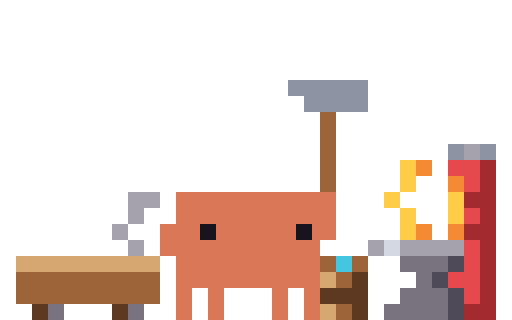
t = 0.00 s
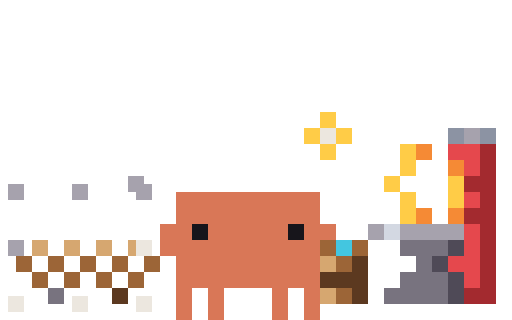
t = 0.11 s
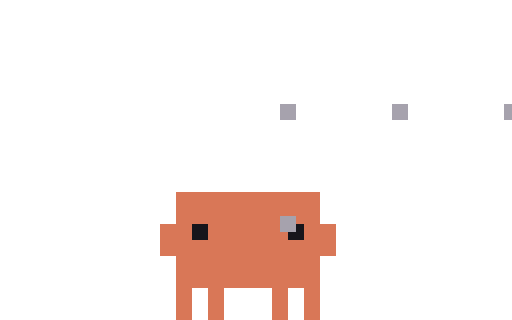
t = 0.23 s
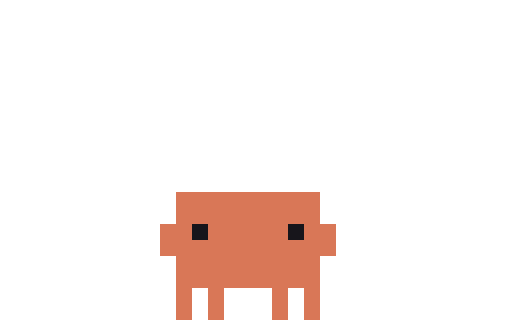
t = 0.33 s
t = 0.48 s: frame unchanged from t = 0.33 s, image omitted
t = 0.55 s: frame unchanged from t = 0.33 s, image omitted

The animated SVG that drew these frames (rendered in a browser with its animation timeline set to each time). Animation: 6 CSS @keyframes rules; one cycle of 0.55 s.

<svg xmlns="http://www.w3.org/2000/svg" width="96" height="60" viewBox="0 0 32 20" shape-rendering="crispEdges"><title>Clawd out-working-forge</title><desc>Pack-away for working-forge: its scene leaves, ending on the plain pose.</desc><style>@keyframes clawd-out-working-forge-0-0{0%{opacity:1}9.091%{opacity:0}100%{opacity:0}}.clawd-out-working-forge-0-0{opacity:1;animation:clawd-out-working-forge-0-0 550ms step-end 1 forwards}@keyframes clawd-out-working-forge-0-1{0%{opacity:0}9.091%{opacity:1}18.182%{opacity:0}100%{opacity:0}}.clawd-out-working-forge-0-1{opacity:0;animation:clawd-out-working-forge-0-1 550ms step-end 1 forwards}@keyframes clawd-out-working-forge-0-2{0%{opacity:0}18.182%{opacity:1}27.273%{opacity:0}100%{opacity:0}}.clawd-out-working-forge-0-2{opacity:0;animation:clawd-out-working-forge-0-2 550ms step-end 1 forwards}@keyframes clawd-out-working-forge-0-3{0%{opacity:0}27.273%{opacity:1}36.364%{opacity:0}100%{opacity:0}}.clawd-out-working-forge-0-3{opacity:0;animation:clawd-out-working-forge-0-3 550ms step-end 1 forwards}@keyframes clawd-out-working-forge-0-4{0%{opacity:0}36.364%{opacity:1}45.455%{opacity:0}100%{opacity:0}}.clawd-out-working-forge-0-4{opacity:0;animation:clawd-out-working-forge-0-4 550ms step-end 1 forwards}@keyframes clawd-out-working-forge-0-5{0%{opacity:0}45.455%{opacity:1}100%{opacity:1}}.clawd-out-working-forge-0-5{opacity:0;animation:clawd-out-working-forge-0-5 550ms step-end 1 forwards}@media (prefers-reduced-motion:reduce){[class^="clawd-out-working-forge-"]{animation:none!important}}</style><g class="clawd-out-working-forge-0-0" transform="scale(0.5)"><path fill="#8C93A3" d="M36 10h10v1h-10zM36 11h10v1h-10zM38 12h8v1h-8zM38 13h8v1h-8zM56 18h2v1h-2zM60 18h2v1h-2zM56 19h2v1h-2zM60 19h2v1h-2z"/><path fill="#9C6537" d="M40 14h2v1h-2zM40 15h2v1h-2zM40 16h2v1h-2zM40 17h2v1h-2zM40 18h2v1h-2zM40 19h2v1h-2zM40 20h2v1h-2zM40 21h2v1h-2zM40 22h2v1h-2zM40 23h2v1h-2zM40 32h2v1h-2zM44 32h2v1h-2zM40 33h2v1h-2zM44 33h2v1h-2zM2 34h18v1h-18zM42 34h2v1h-2zM2 35h18v1h-18zM42 35h2v1h-2zM2 36h18v1h-18zM2 37h18v1h-18zM42 38h2v1h-2zM42 39h2v1h-2z"/><path fill="#A6A2AD" d="M58 18h2v1h-2zM58 19h2v1h-2zM16 24h4v1h-4zM16 25h4v1h-4zM16 26h2v1h-2zM16 27h2v1h-2zM14 28h2v1h-2zM14 29h2v1h-2zM16 30h2v1h-2zM46 30h2v1h-2zM50 30h8v1h-8zM16 31h2v1h-2zM46 31h2v1h-2zM50 31h8v1h-8z"/><path fill="#FFCC47" d="M50 20h2v1h-2zM50 21h2v1h-2zM50 22h2v1h-2zM50 23h2v1h-2zM48 24h2v1h-2zM56 24h2v1h-2zM48 25h2v1h-2zM56 25h2v1h-2zM50 26h2v1h-2zM56 26h2v1h-2zM50 27h2v1h-2zM56 27h2v1h-2zM50 28h2v1h-2zM50 29h2v1h-2z"/><path fill="#F58A35" d="M52 20h2v1h-2zM52 21h2v1h-2zM56 22h2v1h-2zM56 23h2v1h-2zM52 28h2v1h-2zM56 28h2v1h-2zM52 29h2v1h-2zM56 29h2v1h-2z"/><path fill="#E5484D" d="M56 20h4v1h-4zM56 21h4v1h-4zM58 22h2v1h-2zM58 23h2v1h-2zM58 26h2v1h-2zM58 27h2v1h-2zM58 30h2v1h-2zM58 31h2v1h-2zM58 32h2v1h-2zM58 33h2v1h-2zM56 34h4v1h-4zM56 35h4v1h-4zM58 36h2v1h-2zM58 37h2v1h-2z"/><path fill="#A32A2F" d="M60 20h2v1h-2zM60 21h2v1h-2zM60 22h2v1h-2zM60 23h2v1h-2zM58 24h4v1h-4zM58 25h4v1h-4zM60 26h2v1h-2zM60 27h2v1h-2zM58 28h4v1h-4zM58 29h4v1h-4zM60 30h2v1h-2zM60 31h2v1h-2zM60 32h2v1h-2zM60 33h2v1h-2zM60 34h2v1h-2zM60 35h2v1h-2zM60 36h2v1h-2zM60 37h2v1h-2zM58 38h4v1h-4zM58 39h4v1h-4z"/><path fill="#D97757" d="M22 24h20v1h-20zM22 25h20v1h-20zM22 26h20v1h-20zM22 27h20v1h-20zM20 28h5v1h-5zM27 28h10v1h-10zM39 28h3v1h-3zM20 29h5v1h-5zM27 29h10v1h-10zM39 29h3v1h-3zM20 30h20v1h-20zM20 31h20v1h-20zM22 32h18v1h-18zM22 33h18v1h-18zM22 34h18v1h-18zM22 35h18v1h-18zM22 36h2v1h-2zM26 36h2v1h-2zM34 36h2v1h-2zM38 36h2v1h-2zM22 37h2v1h-2zM26 37h2v1h-2zM34 37h2v1h-2zM38 37h2v1h-2zM22 38h2v1h-2zM26 38h2v1h-2zM34 38h2v1h-2zM38 38h2v1h-2zM22 39h2v1h-2zM26 39h2v1h-2zM34 39h2v1h-2zM38 39h2v1h-2z"/><path fill="#17151B" d="M25 28h2v1h-2zM37 28h2v1h-2zM25 29h2v1h-2zM37 29h2v1h-2z"/><path fill="#D3D8E2" d="M48 30h2v1h-2zM48 31h2v1h-2z"/><path fill="#D6A770" d="M2 32h18v1h-18zM2 33h18v1h-18zM40 34h2v1h-2zM40 35h2v1h-2zM40 38h2v1h-2zM40 39h2v1h-2z"/><path fill="#43C6E0" d="M42 32h2v1h-2zM42 33h2v1h-2z"/><path fill="#78737F" d="M50 32h6v1h-6zM50 33h6v1h-6zM52 34h2v1h-2zM52 35h2v1h-2zM50 36h6v1h-6zM50 37h6v1h-6zM6 38h2v1h-2zM16 38h2v1h-2zM48 38h8v1h-8zM6 39h2v1h-2zM16 39h2v1h-2zM48 39h8v1h-8z"/><path fill="#4F4A57" d="M56 32h2v1h-2zM56 33h2v1h-2zM54 34h2v1h-2zM54 35h2v1h-2zM56 36h2v1h-2zM56 37h2v1h-2zM56 38h2v1h-2zM56 39h2v1h-2z"/><path fill="#5C3920" d="M44 34h2v1h-2zM44 35h2v1h-2zM40 36h6v1h-6zM40 37h6v1h-6zM4 38h2v1h-2zM14 38h2v1h-2zM44 38h2v1h-2zM4 39h2v1h-2zM14 39h2v1h-2zM44 39h2v1h-2z"/></g><g class="clawd-out-working-forge-0-1" transform="scale(0.5)"><path fill="#8C93A3" d="M36 10h2v1h-2zM40 10h2v1h-2zM44 10h2v1h-2zM36 11h2v1h-2zM40 11h2v1h-2zM44 11h2v1h-2zM38 12h2v1h-2zM42 12h2v1h-2zM38 13h2v1h-2zM42 13h2v1h-2zM56 18h2v1h-2zM60 18h2v1h-2zM56 19h2v1h-2zM60 19h2v1h-2z"/><path fill="#9C6537" d="M40 14h2v1h-2zM40 15h2v1h-2zM40 18h2v1h-2zM40 19h2v1h-2zM40 22h2v1h-2zM40 23h2v1h-2zM2 32h18v1h-18zM40 32h2v1h-2zM44 32h2v1h-2zM2 33h18v1h-18zM40 33h2v1h-2zM44 33h2v1h-2zM2 34h18v1h-18zM42 34h2v1h-2zM2 35h18v1h-18zM42 35h2v1h-2zM42 38h2v1h-2zM42 39h2v1h-2z"/><path fill="#A6A2AD" d="M58 18h2v1h-2zM58 19h2v1h-2zM16 22h4v1h-4zM16 23h4v1h-4zM16 24h2v1h-2zM16 25h2v1h-2zM14 26h2v1h-2zM14 27h2v1h-2zM16 28h2v1h-2zM16 29h2v1h-2zM46 30h2v1h-2zM50 30h8v1h-8zM46 31h2v1h-2zM50 31h8v1h-8z"/><path fill="#FFCC47" d="M50 20h2v1h-2zM50 21h2v1h-2zM50 22h2v1h-2zM50 23h2v1h-2zM48 24h2v1h-2zM56 24h2v1h-2zM48 25h2v1h-2zM56 25h2v1h-2zM50 26h2v1h-2zM56 26h2v1h-2zM50 27h2v1h-2zM56 27h2v1h-2zM50 28h2v1h-2zM50 29h2v1h-2z"/><path fill="#F58A35" d="M52 20h2v1h-2zM52 21h2v1h-2zM56 22h2v1h-2zM56 23h2v1h-2zM52 28h2v1h-2zM56 28h2v1h-2zM52 29h2v1h-2zM56 29h2v1h-2z"/><path fill="#E5484D" d="M56 20h4v1h-4zM56 21h4v1h-4zM58 22h2v1h-2zM58 23h2v1h-2zM58 26h2v1h-2zM58 27h2v1h-2zM58 30h2v1h-2zM58 31h2v1h-2zM58 32h2v1h-2zM58 33h2v1h-2zM56 34h4v1h-4zM56 35h4v1h-4zM58 36h2v1h-2zM58 37h2v1h-2z"/><path fill="#A32A2F" d="M60 20h2v1h-2zM60 21h2v1h-2zM60 22h2v1h-2zM60 23h2v1h-2zM58 24h4v1h-4zM58 25h4v1h-4zM60 26h2v1h-2zM60 27h2v1h-2zM58 28h4v1h-4zM58 29h4v1h-4zM60 30h2v1h-2zM60 31h2v1h-2zM60 32h2v1h-2zM60 33h2v1h-2zM60 34h2v1h-2zM60 35h2v1h-2zM60 36h2v1h-2zM60 37h2v1h-2zM58 38h4v1h-4zM58 39h4v1h-4z"/><path fill="#D97757" d="M22 24h18v1h-18zM22 25h18v1h-18zM22 26h18v1h-18zM22 27h18v1h-18zM20 28h4v1h-4zM26 28h10v1h-10zM38 28h4v1h-4zM20 29h4v1h-4zM26 29h10v1h-10zM38 29h4v1h-4zM20 30h22v1h-22zM20 31h22v1h-22zM22 32h18v1h-18zM22 33h18v1h-18zM22 34h18v1h-18zM22 35h18v1h-18zM22 36h2v1h-2zM26 36h2v1h-2zM34 36h2v1h-2zM38 36h2v1h-2zM22 37h2v1h-2zM26 37h2v1h-2zM34 37h2v1h-2zM38 37h2v1h-2zM22 38h2v1h-2zM26 38h2v1h-2zM34 38h2v1h-2zM38 38h2v1h-2zM22 39h2v1h-2zM26 39h2v1h-2zM34 39h2v1h-2zM38 39h2v1h-2z"/><path fill="#17151B" d="M24 28h2v1h-2zM36 28h2v1h-2zM24 29h2v1h-2zM36 29h2v1h-2z"/><path fill="#D6A770" d="M2 30h18v1h-18zM2 31h18v1h-18zM40 34h2v1h-2zM40 35h2v1h-2zM40 38h2v1h-2zM40 39h2v1h-2z"/><path fill="#D3D8E2" d="M48 30h2v1h-2zM48 31h2v1h-2z"/><path fill="#43C6E0" d="M42 32h2v1h-2zM42 33h2v1h-2z"/><path fill="#78737F" d="M50 32h6v1h-6zM50 33h6v1h-6zM52 34h2v1h-2zM52 35h2v1h-2zM6 36h2v1h-2zM16 36h2v1h-2zM50 36h6v1h-6zM6 37h2v1h-2zM16 37h2v1h-2zM50 37h6v1h-6zM48 38h8v1h-8zM48 39h8v1h-8z"/><path fill="#4F4A57" d="M56 32h2v1h-2zM56 33h2v1h-2zM54 34h2v1h-2zM54 35h2v1h-2zM56 36h2v1h-2zM56 37h2v1h-2zM56 38h2v1h-2zM56 39h2v1h-2z"/><path fill="#5C3920" d="M44 34h2v1h-2zM44 35h2v1h-2zM4 36h2v1h-2zM14 36h2v1h-2zM40 36h6v1h-6zM4 37h2v1h-2zM14 37h2v1h-2zM40 37h6v1h-6zM44 38h2v1h-2zM44 39h2v1h-2z"/></g><g class="clawd-out-working-forge-0-2" transform="scale(0.5)"><path fill="#FFCC47" d="M40 14h2v1h-2zM40 15h2v1h-2zM38 16h2v1h-2zM42 16h2v1h-2zM38 17h2v1h-2zM42 17h2v1h-2zM40 18h2v1h-2zM50 18h2v1h-2zM40 19h2v1h-2zM50 19h2v1h-2zM50 20h2v1h-2zM50 21h2v1h-2zM48 22h2v1h-2zM56 22h2v1h-2zM48 23h2v1h-2zM56 23h2v1h-2zM50 24h2v1h-2zM56 24h2v1h-2zM50 25h2v1h-2zM56 25h2v1h-2zM50 26h2v1h-2zM50 27h2v1h-2z"/><path fill="#ECE7DF" d="M40 16h2v1h-2zM40 17h2v1h-2zM17 30h2v1h-2zM17 31h2v1h-2zM1 37h2v1h-2zM9 37h2v1h-2zM17 37h2v1h-2zM1 38h2v1h-2zM9 38h2v1h-2zM17 38h2v1h-2z"/><path fill="#8C93A3" d="M56 16h2v1h-2zM60 16h2v1h-2zM56 17h2v1h-2zM60 17h2v1h-2z"/><path fill="#A6A2AD" d="M58 16h2v1h-2zM58 17h2v1h-2zM16 22h2v1h-2zM1 23h2v1h-2zM9 23h2v1h-2zM16 23h3v1h-3zM1 24h2v1h-2zM9 24h2v1h-2zM17 24h2v1h-2zM46 28h2v1h-2zM50 28h8v1h-8zM46 29h2v1h-2zM50 29h8v1h-8zM1 30h2v1h-2zM1 31h2v1h-2z"/><path fill="#F58A35" d="M52 18h2v1h-2zM52 19h2v1h-2zM56 20h2v1h-2zM56 21h2v1h-2zM52 26h2v1h-2zM56 26h2v1h-2zM52 27h2v1h-2zM56 27h2v1h-2z"/><path fill="#E5484D" d="M56 18h4v1h-4zM56 19h4v1h-4zM58 20h2v1h-2zM58 21h2v1h-2zM58 24h2v1h-2zM58 25h2v1h-2zM58 28h2v1h-2zM58 29h2v1h-2zM58 30h2v1h-2zM58 31h2v1h-2zM56 32h4v1h-4zM56 33h4v1h-4zM58 34h2v1h-2zM58 35h2v1h-2z"/><path fill="#A32A2F" d="M60 18h2v1h-2zM60 19h2v1h-2zM60 20h2v1h-2zM60 21h2v1h-2zM58 22h4v1h-4zM58 23h4v1h-4zM60 24h2v1h-2zM60 25h2v1h-2zM58 26h4v1h-4zM58 27h4v1h-4zM60 28h2v1h-2zM60 29h2v1h-2zM60 30h2v1h-2zM60 31h2v1h-2zM60 32h2v1h-2zM60 33h2v1h-2zM60 34h2v1h-2zM60 35h2v1h-2zM58 36h4v1h-4zM58 37h4v1h-4z"/><path fill="#D97757" d="M22 24h18v1h-18zM22 25h18v1h-18zM22 26h18v1h-18zM22 27h18v1h-18zM20 28h4v1h-4zM26 28h10v1h-10zM38 28h4v1h-4zM20 29h4v1h-4zM26 29h10v1h-10zM38 29h4v1h-4zM20 30h20v1h-20zM20 31h20v1h-20zM22 32h18v1h-18zM22 33h18v1h-18zM22 34h18v1h-18zM22 35h18v1h-18zM22 36h2v1h-2zM26 36h2v1h-2zM34 36h2v1h-2zM38 36h2v1h-2zM22 37h2v1h-2zM26 37h2v1h-2zM34 37h2v1h-2zM38 37h2v1h-2zM22 38h2v1h-2zM26 38h2v1h-2zM34 38h2v1h-2zM38 38h2v1h-2zM22 39h2v1h-2zM26 39h2v1h-2zM34 39h2v1h-2zM38 39h2v1h-2z"/><path fill="#17151B" d="M24 28h2v1h-2zM36 28h2v1h-2zM24 29h2v1h-2zM36 29h2v1h-2z"/><path fill="#D3D8E2" d="M48 28h2v1h-2zM48 29h2v1h-2z"/><path fill="#D6A770" d="M4 30h2v1h-2zM8 30h2v1h-2zM12 30h2v1h-2zM16 30h1v1h-1zM4 31h2v1h-2zM8 31h2v1h-2zM12 31h2v1h-2zM16 31h1v1h-1zM40 32h2v1h-2zM40 33h2v1h-2zM40 36h2v1h-2zM40 37h2v1h-2z"/><path fill="#9C6537" d="M40 30h2v1h-2zM44 30h2v1h-2zM40 31h2v1h-2zM44 31h2v1h-2zM2 32h2v1h-2zM6 32h2v1h-2zM10 32h2v1h-2zM14 32h2v1h-2zM18 32h2v1h-2zM42 32h2v1h-2zM2 33h2v1h-2zM6 33h2v1h-2zM10 33h2v1h-2zM14 33h2v1h-2zM18 33h2v1h-2zM42 33h2v1h-2zM4 34h2v1h-2zM8 34h2v1h-2zM12 34h2v1h-2zM16 34h2v1h-2zM4 35h2v1h-2zM8 35h2v1h-2zM12 35h2v1h-2zM16 35h2v1h-2zM42 36h2v1h-2zM42 37h2v1h-2z"/><path fill="#43C6E0" d="M42 30h2v1h-2zM42 31h2v1h-2z"/><path fill="#78737F" d="M50 30h6v1h-6zM50 31h6v1h-6zM52 32h2v1h-2zM52 33h2v1h-2zM50 34h6v1h-6zM50 35h6v1h-6zM6 36h2v1h-2zM48 36h8v1h-8zM6 37h2v1h-2zM48 37h8v1h-8z"/><path fill="#4F4A57" d="M56 30h2v1h-2zM56 31h2v1h-2zM54 32h2v1h-2zM54 33h2v1h-2zM56 34h2v1h-2zM56 35h2v1h-2zM56 36h2v1h-2zM56 37h2v1h-2z"/><path fill="#5C3920" d="M44 32h2v1h-2zM44 33h2v1h-2zM40 34h6v1h-6zM40 35h6v1h-6zM14 36h2v1h-2zM44 36h2v1h-2zM14 37h2v1h-2zM44 37h2v1h-2z"/></g><g class="clawd-out-working-forge-0-3" transform="scale(0.5)"><path fill="#ECE7DF" d="M40 16h2v1h-2zM40 17h2v1h-2zM59 27h2v1h-2zM59 28h2v1h-2zM39 37h2v1h-2zM49 37h2v1h-2zM59 37h2v1h-2zM39 38h2v1h-2zM49 38h2v1h-2zM59 38h2v1h-2z"/><path fill="#A6A2AD" d="M58 16h2v1h-2zM39 17h1v1h-1zM49 17h2v1h-2zM58 17h3v1h-3zM39 18h2v1h-2zM49 18h2v1h-2zM59 18h2v1h-2zM9 21h2v1h-2zM20 21h2v1h-2zM9 22h2v1h-2zM20 22h2v1h-2zM39 27h2v1h-2zM39 28h2v1h-2zM46 28h2v1h-2zM50 28h2v1h-2zM54 28h2v1h-2zM46 29h2v1h-2zM50 29h2v1h-2zM54 29h2v1h-2z"/><path fill="#F58A35" d="M52 18h2v1h-2zM52 19h2v1h-2zM52 26h2v1h-2zM56 26h2v1h-2zM52 27h2v1h-2zM56 27h2v1h-2z"/><path fill="#E5484D" d="M56 18h2v1h-2zM56 19h2v1h-2zM58 20h2v1h-2zM58 21h2v1h-2zM58 24h2v1h-2zM58 25h2v1h-2zM58 28h1v1h-1zM58 29h2v1h-2zM58 32h2v1h-2zM58 33h2v1h-2z"/><path fill="#A32A2F" d="M61 18h1v1h-1zM60 19h2v1h-2zM60 22h2v1h-2zM60 23h2v1h-2zM60 26h2v1h-2zM61 27h1v1h-1zM60 30h2v1h-2zM60 31h2v1h-2zM60 34h2v1h-2zM60 35h2v1h-2zM58 36h2v1h-2zM58 37h1v1h-1z"/><path fill="#FFCC47" d="M50 20h2v1h-2zM50 21h2v1h-2zM48 22h2v1h-2zM56 22h2v1h-2zM48 23h2v1h-2zM56 23h2v1h-2zM50 24h2v1h-2zM50 25h2v1h-2z"/><path fill="#D97757" d="M22 24h18v1h-18zM22 25h18v1h-18zM22 26h18v1h-18zM22 27h17v1h-17zM20 28h4v1h-4zM26 28h10v1h-10zM38 28h1v1h-1zM41 28h1v1h-1zM20 29h4v1h-4zM26 29h10v1h-10zM38 29h4v1h-4zM20 30h20v1h-20zM20 31h20v1h-20zM22 32h18v1h-18zM22 33h18v1h-18zM22 34h18v1h-18zM22 35h18v1h-18zM22 36h2v1h-2zM26 36h2v1h-2zM34 36h2v1h-2zM38 36h2v1h-2zM22 37h2v1h-2zM26 37h2v1h-2zM34 37h2v1h-2zM38 37h1v1h-1zM22 38h2v1h-2zM26 38h2v1h-2zM34 38h2v1h-2zM38 38h1v1h-1zM22 39h2v1h-2zM26 39h2v1h-2zM34 39h2v1h-2zM38 39h2v1h-2z"/><path fill="#17151B" d="M24 28h2v1h-2zM36 28h2v1h-2zM24 29h2v1h-2zM36 29h2v1h-2z"/><path fill="#9C6537" d="M40 30h2v1h-2zM44 30h2v1h-2zM40 31h2v1h-2zM44 31h2v1h-2zM42 32h2v1h-2zM42 33h2v1h-2zM42 36h2v1h-2zM42 37h2v1h-2z"/><path fill="#78737F" d="M52 30h2v1h-2zM52 31h2v1h-2zM52 34h2v1h-2zM52 35h2v1h-2zM50 36h2v1h-2zM54 36h2v1h-2zM51 37h1v1h-1zM54 37h2v1h-2z"/><path fill="#4F4A57" d="M56 30h2v1h-2zM56 31h2v1h-2zM54 32h2v1h-2zM54 33h2v1h-2zM56 34h2v1h-2zM56 35h2v1h-2z"/><path fill="#5C3920" d="M40 34h2v1h-2zM44 34h2v1h-2zM40 35h2v1h-2zM44 35h2v1h-2z"/></g><g class="clawd-out-working-forge-0-4" transform="scale(0.5)"><path fill="#A6A2AD" d="M35 13h2v1h-2zM49 13h2v1h-2zM63 13h1v1h-1zM35 14h2v1h-2zM49 14h2v1h-2zM63 14h1v1h-1zM35 27h2v1h-2zM35 28h2v1h-2z"/><path fill="#D97757" d="M22 24h18v1h-18zM22 25h18v1h-18zM22 26h18v1h-18zM22 27h13v1h-13zM37 27h3v1h-3zM20 28h4v1h-4zM26 28h9v1h-9zM38 28h4v1h-4zM20 29h4v1h-4zM26 29h10v1h-10zM38 29h4v1h-4zM20 30h22v1h-22zM20 31h22v1h-22zM22 32h18v1h-18zM22 33h18v1h-18zM22 34h18v1h-18zM22 35h18v1h-18zM22 36h2v1h-2zM26 36h2v1h-2zM34 36h2v1h-2zM38 36h2v1h-2zM22 37h2v1h-2zM26 37h2v1h-2zM34 37h2v1h-2zM38 37h2v1h-2zM22 38h2v1h-2zM26 38h2v1h-2zM34 38h2v1h-2zM38 38h2v1h-2zM22 39h2v1h-2zM26 39h2v1h-2zM34 39h2v1h-2zM38 39h2v1h-2z"/><path fill="#17151B" d="M24 28h2v1h-2zM37 28h1v1h-1zM24 29h2v1h-2zM36 29h2v1h-2z"/></g><g class="clawd-out-working-forge-0-5" transform="scale(0.5)"><path fill="#D97757" d="M22 24h18v1h-18zM22 25h18v1h-18zM22 26h18v1h-18zM22 27h18v1h-18zM20 28h4v1h-4zM26 28h10v1h-10zM38 28h4v1h-4zM20 29h4v1h-4zM26 29h10v1h-10zM38 29h4v1h-4zM20 30h22v1h-22zM20 31h22v1h-22zM22 32h18v1h-18zM22 33h18v1h-18zM22 34h18v1h-18zM22 35h18v1h-18zM22 36h2v1h-2zM26 36h2v1h-2zM34 36h2v1h-2zM38 36h2v1h-2zM22 37h2v1h-2zM26 37h2v1h-2zM34 37h2v1h-2zM38 37h2v1h-2zM22 38h2v1h-2zM26 38h2v1h-2zM34 38h2v1h-2zM38 38h2v1h-2zM22 39h2v1h-2zM26 39h2v1h-2zM34 39h2v1h-2zM38 39h2v1h-2z"/><path fill="#17151B" d="M24 28h2v1h-2zM36 28h2v1h-2zM24 29h2v1h-2zM36 29h2v1h-2z"/></g></svg>
